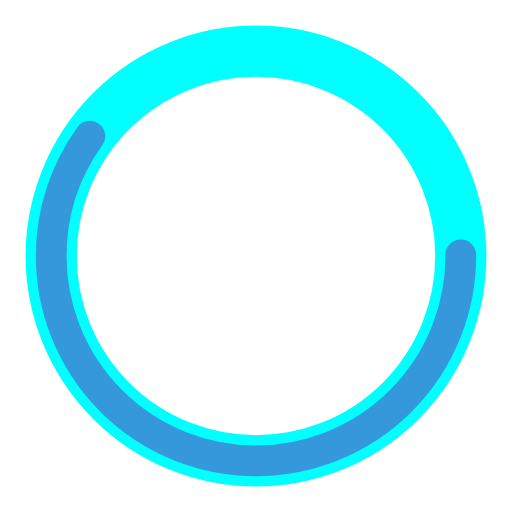
t = 0.00 s
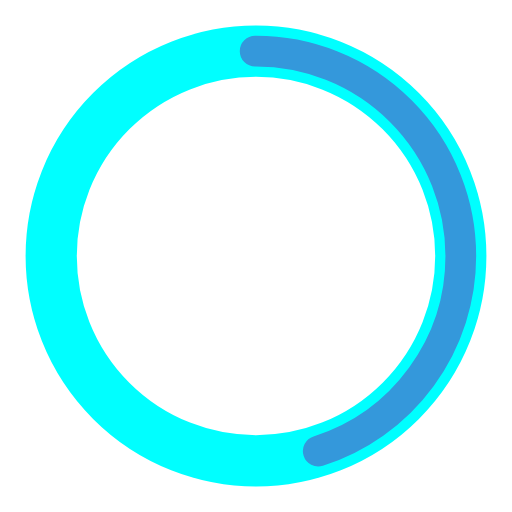
t = 0.25 s
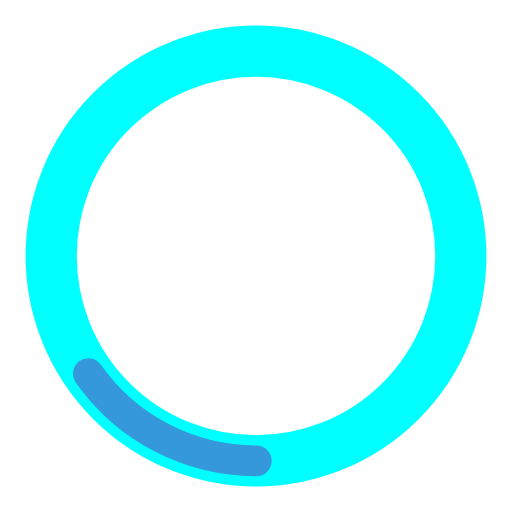
t = 0.75 s
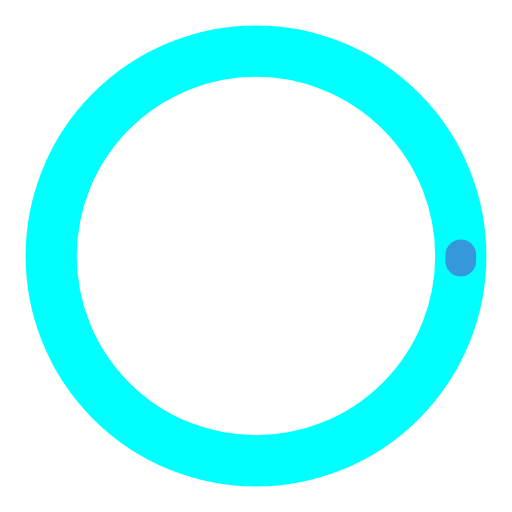
t = 1.00 s
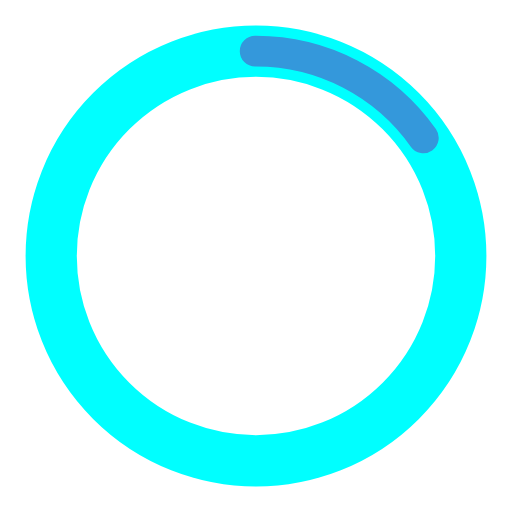
t = 1.25 s
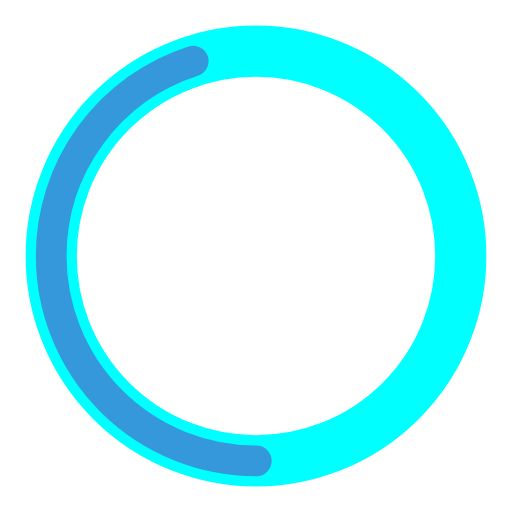
t = 1.75 s

The animated SVG that drew these frames (rendered in a browser with its animation timeline set to each time). Animation: 2 SMIL elements (animate=2); one cycle of 2.00 s, repeats indefinitely.

<?xml version="1.0" encoding="utf-8"?>
  <svg width='50px' height='50px' xmlns="http://www.w3.org/2000/svg" viewBox="0 0 100 100" preserveAspectRatio="xMidYMid" class="uil-ring-alt">
    <rect x="0" y="0" width="100" height="100" fill="none" class="bk"></rect>
    <circle cx="50" cy="50" r="40" stroke="#00ffffff" fill="none" stroke-width="10" stroke-linecap="round"></circle>
    <circle cx="50" cy="50" r="40" stroke="#3498db" fill="none" stroke-width="6" stroke-linecap="round">
      <animate attributeName="stroke-dashoffset" dur="2s" repeatCount="indefinite" from="0" to="502"></animate>
      <animate attributeName="stroke-dasharray" dur="2s" repeatCount="indefinite" values="150.6 100.4;1 250;150.6 100.4"></animate>
    </circle>
</svg>
